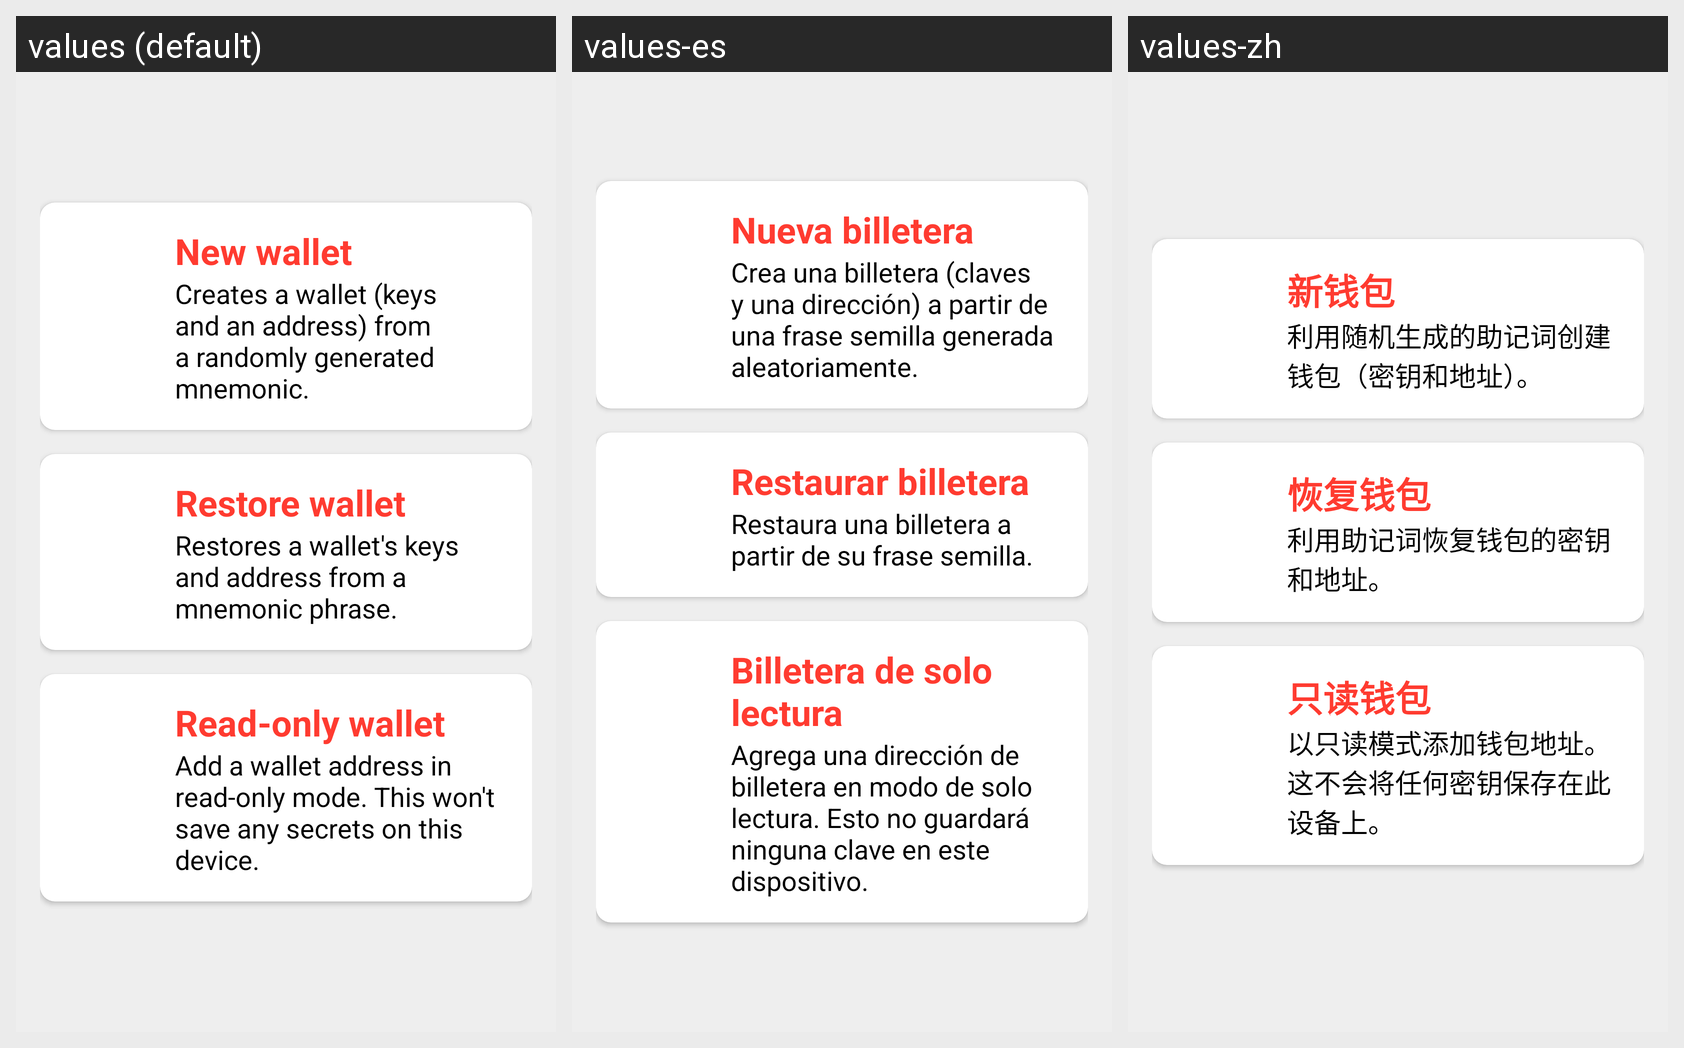

Strings drawn on this Android screen and how each of the app's shown locales translates them:
Android screen res/layout/fragment_add_wallet_chooser.xml rendered under 3 locales, left to right: values (default), values-es, values-zh. Device: Nexus 5 (rendered at 1080×1920; each locale shown at half size, 540×960, under a caption strip naming it); theme Theme.ErgoWallet.
Other locales in the repository, not shown: values-id, values-in, values-it, values-jv, values-ms, values-pt, values-pt-rPT, values-ru, values-tr.
Strings drawn on this screen, with the default value and each locale's value (text and hints the layout hard-codes, and strings that could not be matched under every locale, appear in the picture but are not listed):

label_create_wallet
  values: New wallet
  values-es: Nueva billetera
  values-zh: 新钱包

desc_create_wallet
  values: Creates a wallet (keys and an address) from a randomly generated mnemonic.
  values-es: Crea una billetera (claves y una dirección) a partir de una frase semilla generada aleatoriamente.
  values-zh: 利用随机生成的助记词创建钱包（密钥和地址）。

label_restore_wallet
  values: Restore wallet
  values-es: Restaurar billetera
  values-zh: 恢复钱包

desc_restore_wallet
  values: Restores a wallet's keys and address from a mnemonic phrase.
  values-es: Restaura una billetera a partir de su frase semilla.
  values-zh: 利用助记词恢复钱包的密钥和地址。

label_readonly_wallet
  values: Read-only wallet
  values-es: Billetera de solo lectura
  values-zh: 只读钱包

desc_readonly_wallet
  values: Add a wallet address in read-only mode. This won't save any secrets on this device.
  values-es: Agrega una dirección de billetera en modo de solo lectura. Esto no guardará ninguna clave en este dispositivo.
  values-zh: 以只读模式添加钱包地址。这不会将任何密钥保存在此设备上。
